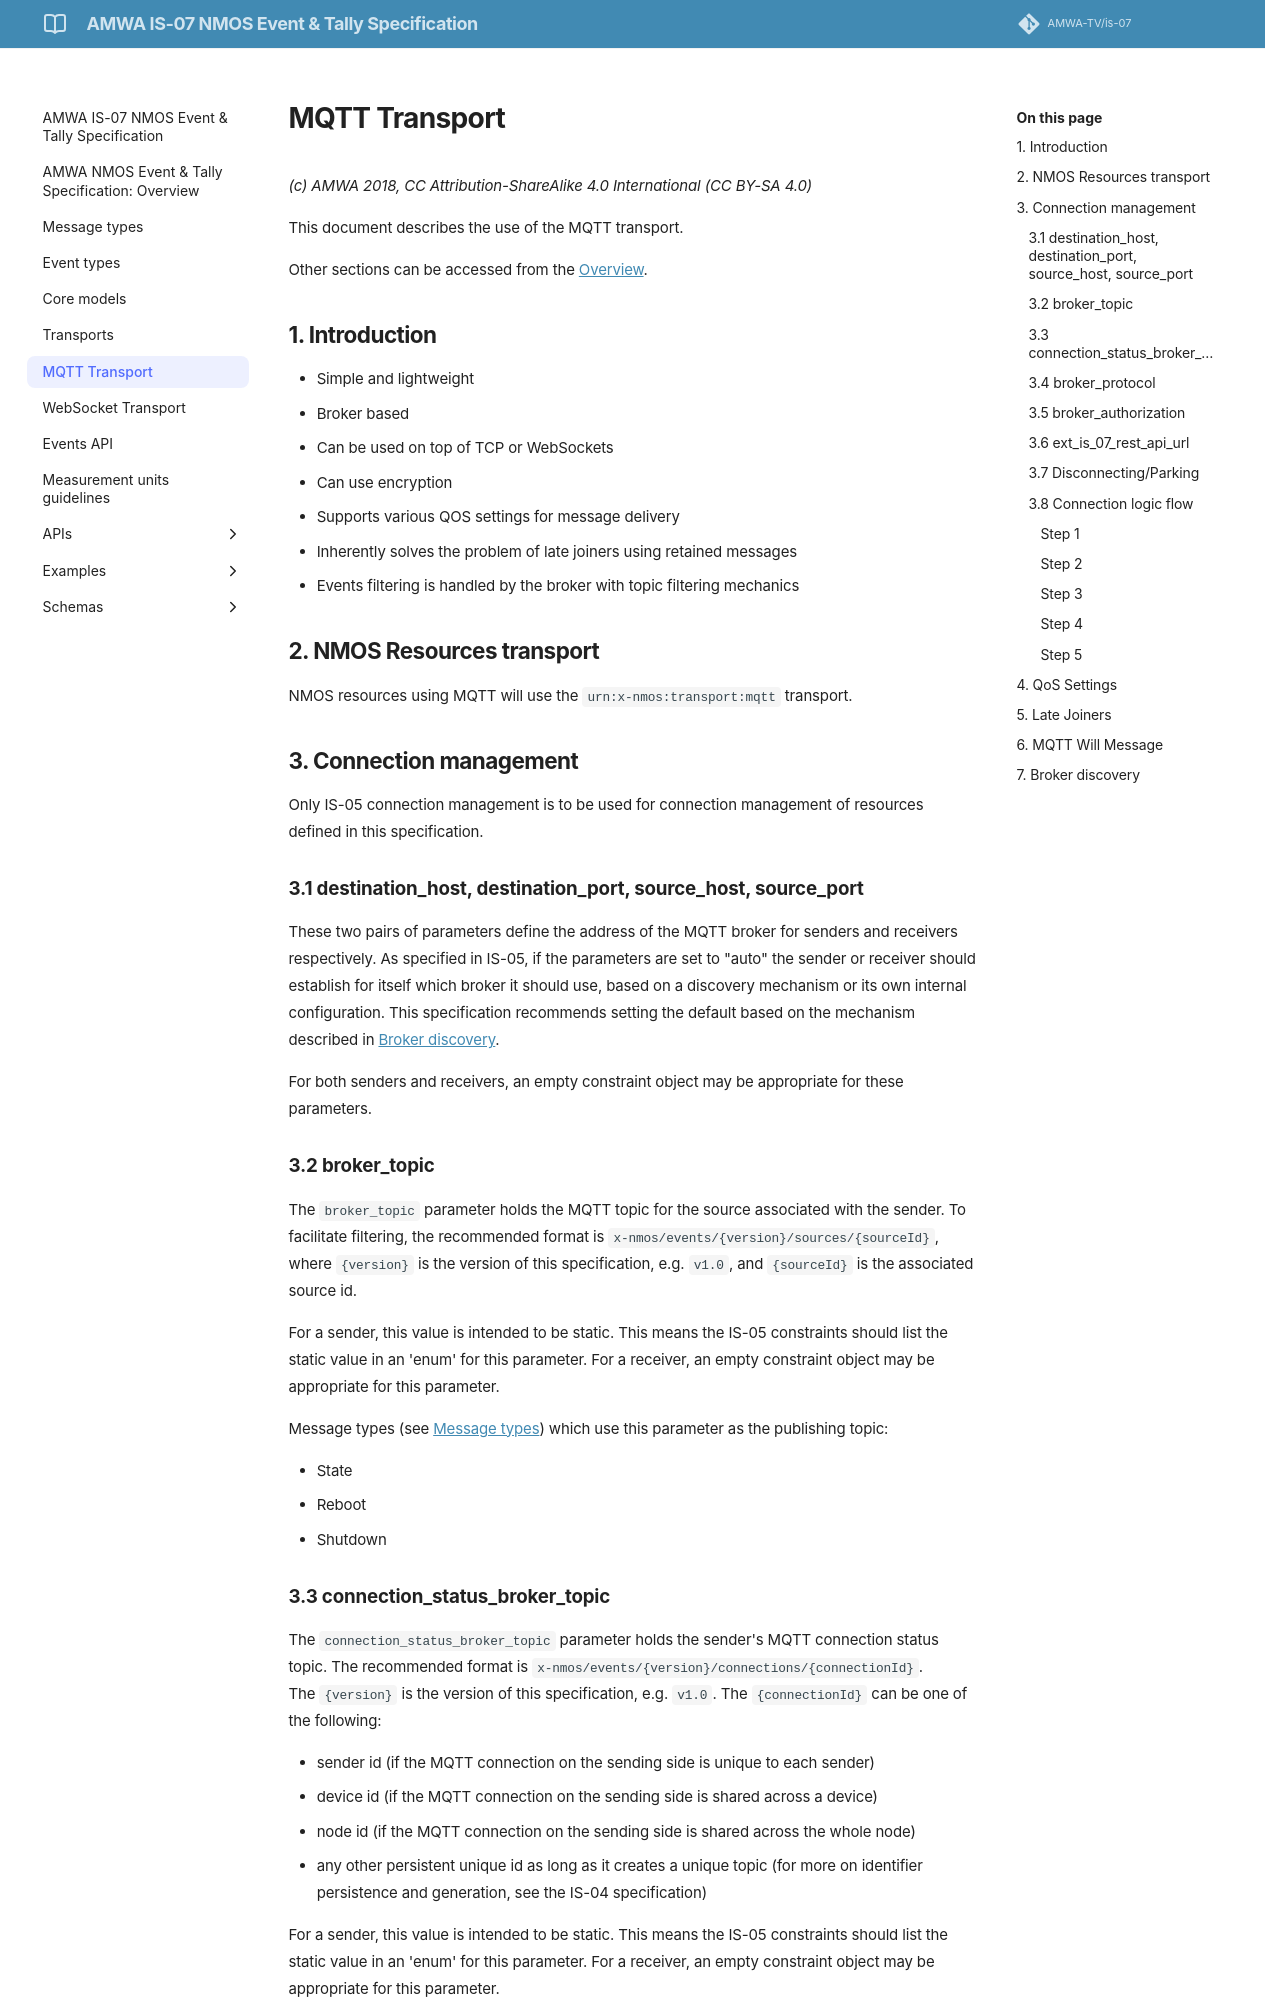

repository: AMWA-TV/is-07 · page: v1.0.1/5.1. Transport - MQTT/index.html · generator: jekyll

# MQTT Transport

_(c) AMWA 2018, CC Attribution-NoDerivatives 4.0 International (CC BY-ND 4.0)_

This document describes the use of the MQTT transport.

Other sections can be accessed from the [Overview](1.0.%20Overview.md).

## 1. Introduction

* Simple and lightweight
* Broker based
* Can be used on top of TCP or WebSockets
* Can use encryption
* Supports various QOS settings for message delivery
* Inherently solves the problem of late joiners using retained messages
* Events filtering is handled by the broker with topic filtering mechanics

## 2. NMOS Resources transport

NMOS resources using MQTT will use the `urn:x-nmos:transport:mqtt` transport.

## 3. Connection management

Only IS-05 connection management is to be used for connection management of resources defined in this specification.

### 3.1 destination_host, destination_port, source_host, source_port

These two pairs of parameters define the address of the MQTT broker for senders and receivers respectively.
As specified in IS-05, if the parameters are set to "auto" the sender or receiver should establish for itself which broker it should use, based on a discovery mechanism or its own internal configuration. 
This specification recommends setting the default based on the mechanism described in [Broker discovery](#7-broker-discovery).

For both senders and receivers, an empty constraint object may be appropriate for these parameters.

### 3.2 broker_topic

The `broker_topic` parameter holds the MQTT topic for the source associated with the sender. To facilitate filtering, the recommended format is `x-nmos/events/{version}/sources/{sourceId}`, where `{version}` is the version of this specification, e.g. `v1.0`, and `{sourceId}` is the associated source id.

For a sender, this value is intended to be static. This means the IS-05 constraints should list the static value in an 'enum' for this parameter.
For a receiver, an empty constraint object may be appropriate for this parameter.

Message types (see [Message types](2.0.%20Message%20types.md)) which use this parameter as the publishing topic:

* State
* Reboot
* Shutdown

### 3.3 connection_status_broker_topic

Support for connection status messages is recommended.

The `connection_status_broker_topic` parameter holds the sender's MQTT connection status topic, or `null` if connection status messages are not used.
The recommended string format is `x-nmos/events/{version}/connections/{connectionId}`.  
The `{version}` is the version of this specification, e.g. `v1.0`.
The `{connectionId}` can be one of the following:

* sender id (if the MQTT connection on the sending side is unique to each sender)
* device id (if the MQTT connection on the sending side is shared across a device)
* node id (if the MQTT connection on the sending side is shared across the whole node)
* any other persistent unique id as long as it creates a unique topic (for more on identifier persistence and generation, see the IS-04 specification)

For a sender, this value is intended to be static. This means the IS-05 constraints should list the static value in an 'enum' for this parameter.
For a receiver, an empty constraint object may be appropriate for this parameter.

Message types (see [Message types](2.0.%20Message%20types.md)) which use this parameter as the publishing topic:

* Connection status
